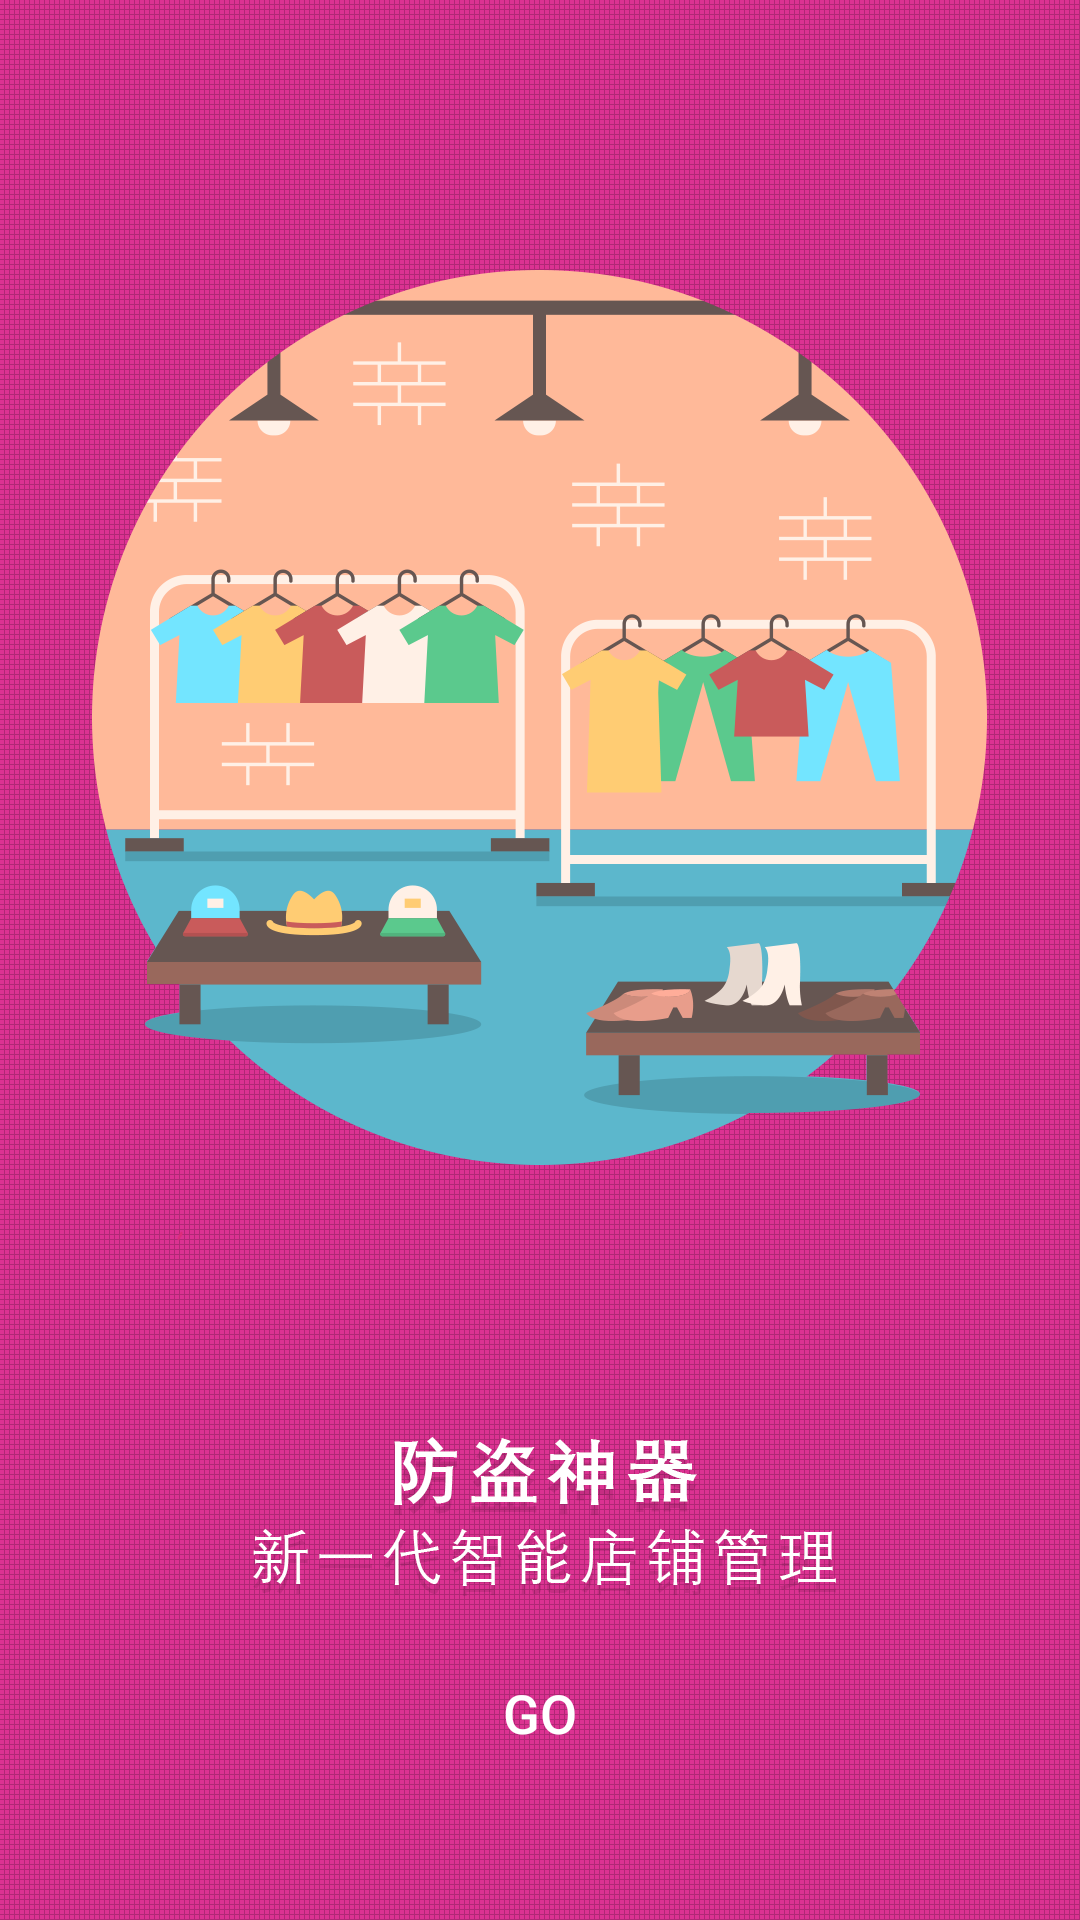

Reconstruct the res/layout file that produces this screen, plus the resources it refers to.
<!-- AndroidManifest.xml: fallback theme Theme.MaterialComponents.DayNight.NoActionBar -->
<!-- res/layout/viewpager04.xml -->
<?xml version="1.0" encoding="utf-8"?>

<LinearLayout xmlns:android="http://schemas.android.com/apk/res/android"
    android:id="@+id/fourth_viewpager"
    android:layout_width="match_parent"
    android:layout_height="match_parent"
    android:background="@drawable/b4"
    android:orientation="vertical"
    android:gravity="bottom|center" >

    <Button
        android:layout_width="wrap_content"
        android:layout_height="wrap_content"
        android:id="@+id/logo_start_button"
        android:layout_marginBottom="45dip"
        android:paddingTop="5dip"
        android:paddingBottom="5dip"
   
        android:text="@string/navigation_activity_btn"
        android:textSize="18sp"
        android:textColor="@color/white"
        android:background="@drawable/guide_enter_app_btn_selector" />

</LinearLayout>

    
<!-- resources referenced by this layout -->
<resources>
  <color name="white">#ffffff</color>
  <!-- drawable b4: png bitmap (drawable-hdpi, 79601 bytes) -->
  <!-- drawable guide_enter_app_btn_selector (drawable) -->
  <?xml version="1.0" encoding="utf-8"?>
  <selector
      xmlns:android="http://schemas.android.com/apk/res/android">
      <item android:state_pressed="true"  android:drawable="@drawable/guide_enter_app_btn_press" />
      <item android:state_focused="true" android:drawable="@drawable/guide_enter_app_btn_press" />
      <item android:drawable="@drawable/guide_enter_app_btn" />        
  </selector>
  <string name="navigation_activity_btn">Go</string>
</resources>
